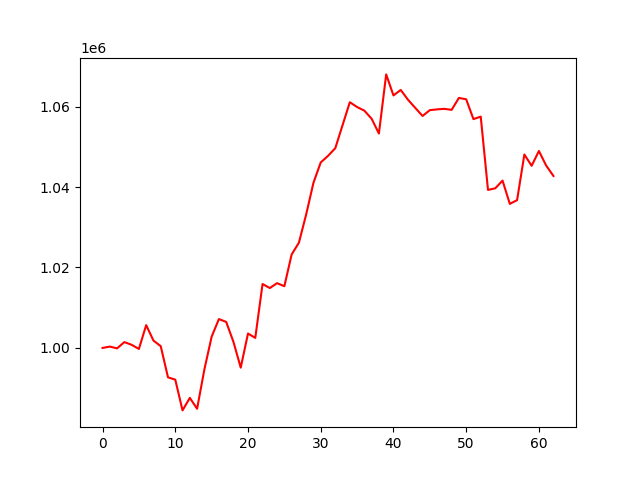

The data file committed next to this chart (first rows):
, 0
0, 1000000
1, 1000338
2, 999899
3, 1001452
4, 1000784
5, 999748
6, 1005669
7, 1001836
8, 1000440
9, 992690
10, 992124
11, 984477
12, 987593
13, 984883
14, 994634
15, 1002796
16, 1007173
17, 1006474
18, 1001507
19, 995103
20, 1003587
21, 1002498
22, 1015889
23, 1014892
24, 1016105
25, 1015346
26, 1023226
27, 1026166
28, 1033188
29, 1041058
30, 1046103
31, 1047741
32, 1049644
33, 1055359
34, 1061075
35, 1059879
36, 1058983
37, 1056964
38, 1053294
39, 1067992
40, 1062764
41, 1064126
42, 1061690
43, 1059663
44, 1057661
45, 1059103
46, 1059302
47, 1059429
48, 1059184
49, 1062146
50, 1061805
51, 1056878
52, 1057496
53, 1039277
54, 1039683
55, 1041597
56, 1035809
57, 1036746
58, 1048085
59, 1045277
... 3 more rows
